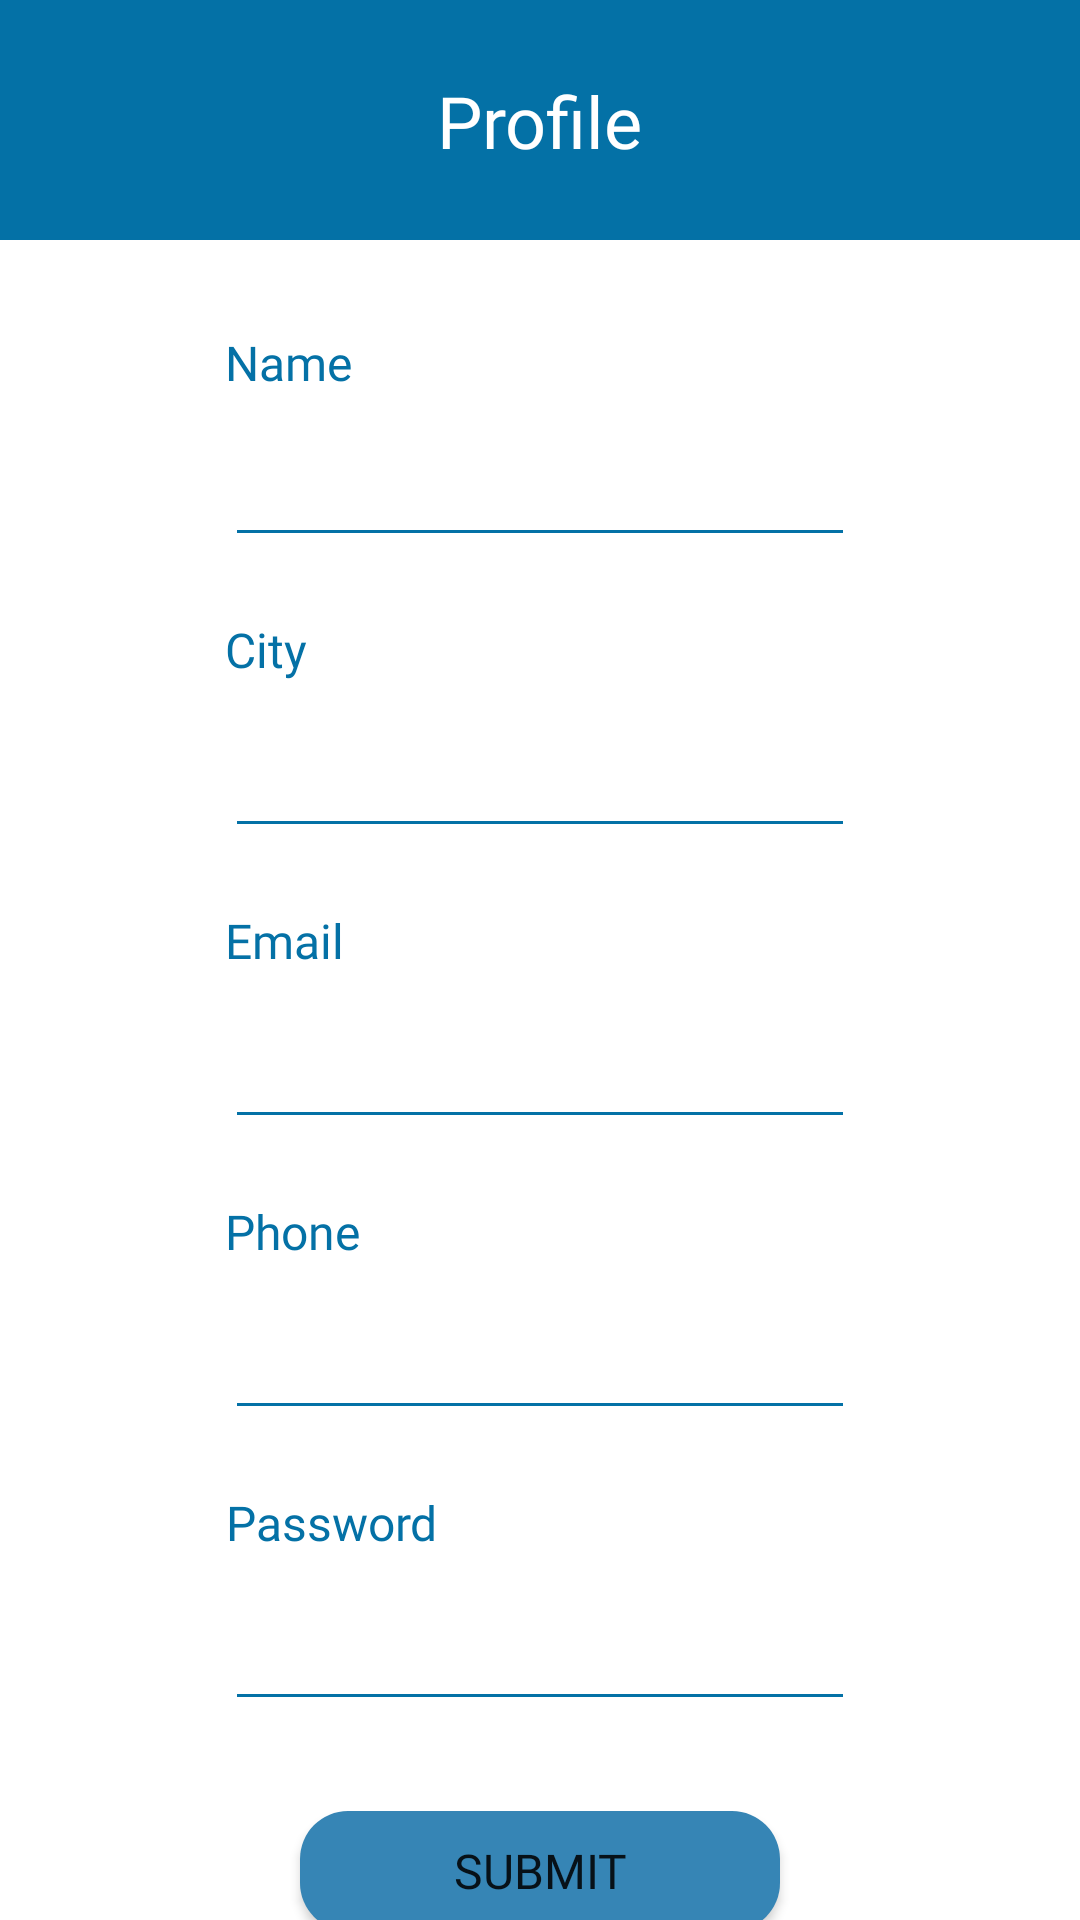

Write the Android layout XML for this screen, with the resource values it uses.
<!-- AndroidManifest.xml: application theme Theme.BIITProjectWaitingQueueSystem -->
<!-- res/layout/activity_pq_profile.xml -->
<?xml version="1.0" encoding="utf-8"?>
<androidx.constraintlayout.widget.ConstraintLayout xmlns:android="http://schemas.android.com/apk/res/android"
    xmlns:app="http://schemas.android.com/apk/res-auto"
    xmlns:tools="http://schemas.android.com/tools"
    android:layout_width="match_parent"
    android:layout_height="match_parent"
    tools:context=".ProjectCommittee.Pq_Profile">
    <LinearLayout
        android:id="@+id/linearLayout6"
        android:layout_width="match_parent"
        android:layout_height="80dp"
        android:background="@color/primary_blue"
        android:orientation="vertical"
        app:layout_constraintEnd_toEndOf="parent"
        app:layout_constraintHorizontal_bias="0.5"
        app:layout_constraintStart_toStartOf="parent"
        app:layout_constraintTop_toTopOf="parent">

        <androidx.constraintlayout.widget.ConstraintLayout
            android:layout_width="match_parent"
            android:layout_height="match_parent">

            <TextView
                android:id="@+id/textView15"
                android:layout_width="wrap_content"
                android:layout_height="wrap_content"
                android:fontFamily="@font/times_new_roman_bold"
                android:text="Profile"
                android:textColor="@color/white"
                android:textSize="24sp"
                app:layout_constraintBottom_toBottomOf="parent"
                app:layout_constraintEnd_toEndOf="parent"
                app:layout_constraintHorizontal_bias="0.5"
                app:layout_constraintStart_toStartOf="parent"
                app:layout_constraintTop_toTopOf="parent" />
        </androidx.constraintlayout.widget.ConstraintLayout>
    </LinearLayout>

    <TextView
        android:id="@+id/textView24"
        android:layout_width="wrap_content"
        android:layout_height="wrap_content"
        android:layout_marginTop="30dp"
        android:fontFamily="@font/times_new_roman_bold"
        android:gravity="center"
        android:text="Name"
        android:textColor="@color/primary_blue"
        android:textSize="16sp"
        app:layout_constraintStart_toStartOf="@+id/editTextTextPersonName"
        app:layout_constraintTop_toBottomOf="@+id/linearLayout6" />

    <TextView
        android:id="@+id/textView25"
        android:layout_width="wrap_content"
        android:layout_height="wrap_content"
        android:layout_marginTop="20dp"
        android:fontFamily="@font/times_new_roman_bold"
        android:gravity="center"
        android:text="City"
        android:textColor="@color/primary_blue"
        android:textSize="16sp"
        app:layout_constraintStart_toStartOf="@+id/editTextTextPersonName3"
        app:layout_constraintTop_toBottomOf="@+id/editTextTextPersonName" />

    <TextView
        android:id="@+id/textView26"
        android:layout_width="wrap_content"
        android:layout_height="wrap_content"
        android:layout_marginTop="20dp"
        android:fontFamily="@font/times_new_roman_bold"
        android:gravity="center"
        android:text="Email"
        android:textColor="@color/primary_blue"
        android:textSize="16sp"
        app:layout_constraintStart_toStartOf="@+id/editTextTextEmailAddress"
        app:layout_constraintTop_toBottomOf="@+id/editTextTextPersonName3" />

    <TextView
        android:id="@+id/textView28"
        android:layout_width="wrap_content"
        android:layout_height="wrap_content"
        android:layout_marginTop="20dp"
        android:fontFamily="@font/times_new_roman_bold"
        android:gravity="center"
        android:text="Phone"
        android:textColor="@color/primary_blue"
        android:textSize="16sp"
        app:layout_constraintStart_toStartOf="@+id/editTextPhone"
        app:layout_constraintTop_toBottomOf="@+id/editTextTextEmailAddress" />

    <TextView
        android:id="@+id/textView29"
        android:layout_width="wrap_content"
        android:layout_height="wrap_content"
        android:layout_marginTop="20dp"
        android:fontFamily="@font/times_new_roman_bold"
        android:gravity="center"
        android:text="Password"
        android:textColor="@color/primary_blue"
        android:textSize="16sp"
        app:layout_constraintStart_toStartOf="@+id/editTextTextPassword2"
        app:layout_constraintTop_toBottomOf="@+id/editTextPhone" />

    <EditText
        android:id="@+id/editTextTextPersonName"
        android:layout_width="wrap_content"
        android:layout_height="40dp"
        android:layout_marginTop="14dp"
        android:backgroundTint="@color/primary_blue"
        android:ems="10"
        android:inputType="textPersonName"
        app:layout_constraintEnd_toEndOf="parent"
        app:layout_constraintHorizontal_bias="0.5"
        app:layout_constraintStart_toStartOf="parent"
        app:layout_constraintTop_toBottomOf="@+id/textView24" />

    <EditText
        android:id="@+id/editTextTextPersonName3"
        android:layout_width="wrap_content"
        android:layout_height="wrap_content"
        android:layout_marginTop="14dp"
        android:backgroundTint="@color/primary_blue"
        android:ems="10"
        android:inputType="textPersonName"
        app:layout_constraintEnd_toEndOf="parent"
        app:layout_constraintHorizontal_bias="0.5"
        app:layout_constraintStart_toStartOf="parent"
        app:layout_constraintTop_toBottomOf="@+id/textView25" />

    <EditText
        android:id="@+id/editTextTextEmailAddress"
        android:layout_width="wrap_content"
        android:layout_height="wrap_content"
        android:layout_marginTop="14dp"
        android:backgroundTint="@color/primary_blue"
        android:ems="10"
        android:inputType="textEmailAddress"
        app:layout_constraintEnd_toEndOf="parent"
        app:layout_constraintHorizontal_bias="0.5"
        app:layout_constraintStart_toStartOf="parent"
        app:layout_constraintTop_toBottomOf="@+id/textView26" />

    <EditText
        android:id="@+id/editTextPhone"
        android:layout_width="wrap_content"
        android:layout_height="wrap_content"
        android:layout_marginTop="14dp"
        android:backgroundTint="@color/primary_blue"
        android:ems="10"
        android:inputType="phone"
        app:layout_constraintEnd_toEndOf="parent"
        app:layout_constraintHorizontal_bias="0.5"
        app:layout_constraintStart_toStartOf="parent"
        app:layout_constraintTop_toBottomOf="@+id/textView28" />

    <EditText
        android:id="@+id/editTextTextPassword2"
        android:layout_width="wrap_content"
        android:layout_height="wrap_content"
        android:layout_marginTop="14dp"
        android:backgroundTint="@color/primary_blue"
        android:ems="10"
        android:inputType="textPassword"
        app:layout_constraintEnd_toEndOf="parent"
        app:layout_constraintHorizontal_bias="0.5"
        app:layout_constraintStart_toStartOf="parent"
        app:layout_constraintTop_toBottomOf="@+id/textView29" />

    <Button
        android:id="@+id/button5"
        android:layout_width="160dp"
        android:layout_height="40dp"
        android:layout_marginTop="30dp"
        android:background="@drawable/main_btn"
        android:fontFamily="@font/times_new_roman"
        android:text="Submit"
        android:textSize="16sp"
        app:backgroundTint="?attr/colorControlNormal"
        app:backgroundTintMode="add"
        app:layout_constraintEnd_toEndOf="parent"
        app:layout_constraintHorizontal_bias="0.5"
        app:layout_constraintStart_toStartOf="parent"
        app:layout_constraintTop_toBottomOf="@+id/editTextTextPassword2" />
</androidx.constraintlayout.widget.ConstraintLayout>
<!-- resources referenced by this layout -->
<resources>
  <color name="primary_blue">#0471A6</color>
  <color name="white">#FFFFFFFF</color>
  <!-- drawable main_btn (drawable) -->
  <?xml version="1.0" encoding="utf-8"?>
  <selector xmlns:android="http://schemas.android.com/apk/res/android">
      <item>
          <shape android:shape="rectangle">
              <corners android:radius="16dp"></corners>
              <solid android:color="@color/primary_light_blue"></solid>
          </shape>
      </item>
  </selector>
  <style name="Theme.BIITProjectWaitingQueueSystem" parent="Theme.MaterialComponents.DayNight.NoActionBar">
          
          <item name="colorPrimary">@color/purple_500</item>
          <item name="colorPrimaryVariant">@color/purple_700</item>
          <item name="colorOnPrimary">@color/white</item>
          
          <item name="colorSecondary">@color/teal_200</item>
          <item name="colorSecondaryVariant">@color/teal_700</item>
          <item name="colorOnSecondary">@color/black</item>
          
          <item name="android:statusBarColor" tools:targetApi="l">?attr/colorPrimaryVariant</item>
          
      </style>
  <color name="primary_light_blue">#3685B5</color>
  <color name="purple_500">#FF6200EE</color>
  <color name="purple_700">#FF3700B3</color>
  <color name="teal_200">#FF03DAC5</color>
  <color name="teal_700">#FF018786</color>
  <color name="black">#FF000000</color>
</resources>
